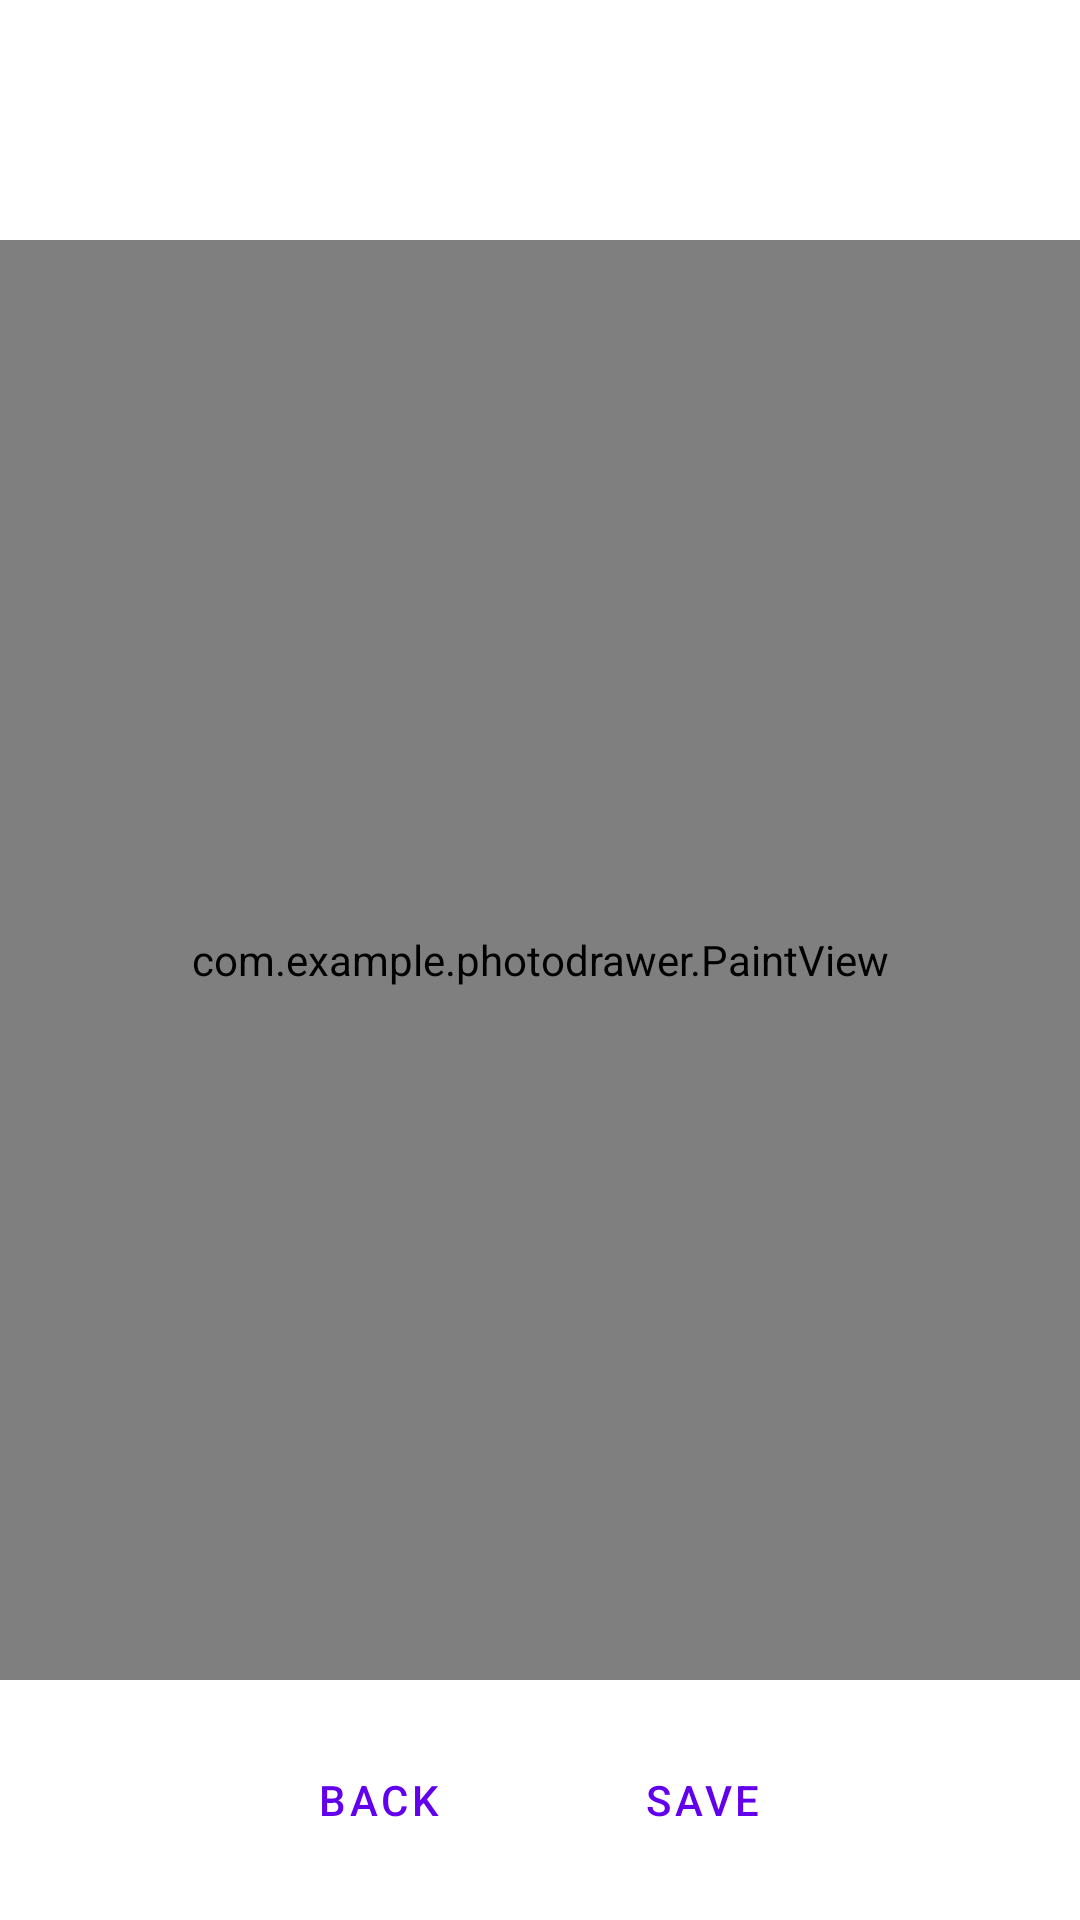

Produce the Android XML layout that renders to this screen, including the resource entries it uses.
<!-- AndroidManifest.xml: application theme Theme.PhotoDrawer -->
<!-- res/layout/fragment_drawing.xml -->
<?xml version="1.0" encoding="utf-8"?>
<androidx.constraintlayout.widget.ConstraintLayout xmlns:android="http://schemas.android.com/apk/res/android"
    xmlns:tools="http://schemas.android.com/tools"
    android:layout_width="match_parent"
    android:layout_height="match_parent"
    xmlns:app="http://schemas.android.com/apk/res-auto">

    <LinearLayout
        android:layout_width="wrap_content"
        android:layout_height="wrap_content"
        app:layout_constraintBottom_toTopOf="@+id/paintView"
        app:layout_constraintEnd_toEndOf="parent"
        app:layout_constraintStart_toStartOf="parent"
        app:layout_constraintTop_toTopOf="parent">

        <Button
            android:id="@+id/btn_undo"
            style="?android:attr/buttonBarButtonStyle"
            android:layout_width="wrap_content"
            android:layout_height="wrap_content"
            android:layout_margin="10dp"
            android:clickable="false"
            android:textColor="@color/purple_500"
            app:icon="@drawable/ic_undo"
            app:iconGravity="textEnd">
        </Button>

        <Button
            android:id="@+id/btn_redo"
            android:clickable="false"
            style="?android:attr/buttonBarButtonStyle"
            android:layout_width="wrap_content"
            android:layout_height="wrap_content"
            android:layout_margin="10dp"
            android:textColor="@color/purple_500"
            app:icon="@drawable/ic_redo"
            app:iconGravity="textEnd">
        </Button>

    </LinearLayout>

    <com.example.photodrawer.PaintView
        android:id="@+id/paintView"
        android:layout_width="0dp"
        android:layout_height="0dp"
        app:layout_constraintBottom_toBottomOf="parent"
        app:layout_constraintDimensionRatio="3:4"
        app:layout_constraintEnd_toEndOf="parent"
        app:layout_constraintStart_toStartOf="parent"
        app:layout_constraintTop_toTopOf="parent">
    </com.example.photodrawer.PaintView>

    <LinearLayout
        android:layout_width="wrap_content"
        android:layout_height="wrap_content"
        app:layout_constraintBottom_toBottomOf="parent"
        app:layout_constraintEnd_toEndOf="parent"
        app:layout_constraintStart_toStartOf="parent"
        app:layout_constraintTop_toBottomOf="@+id/paintView">

        <Button
            android:id="@+id/btn_back"
            android:text="Back"
            android:textColor="@color/purple_500"
            style="?android:attr/buttonBarButtonStyle"
            android:layout_width="wrap_content"
            android:layout_height="wrap_content"
            android:layout_margin="10dp">
        </Button>

        <Button
            android:id="@+id/btn_save"
            android:text="Save"
            android:textColor="@color/purple_500"
            style="?android:attr/buttonBarButtonStyle"
            android:layout_width="wrap_content"
            android:layout_height="wrap_content"
            android:layout_margin="10dp">
        </Button>

    </LinearLayout>

</androidx.constraintlayout.widget.ConstraintLayout>
<!-- resources referenced by this layout -->
<resources>
  <style name="Theme.PhotoDrawer" parent="Theme.MaterialComponents.DayNight.NoActionBar">
          
          <item name="colorPrimary">@color/purple_500</item>
          <item name="colorPrimaryVariant">@color/purple_700</item>
          <item name="colorOnPrimary">@color/white</item>
          
          <item name="colorSecondary">@color/teal_200</item>
          <item name="colorSecondaryVariant">@color/teal_700</item>
          <item name="colorOnSecondary">@color/black</item>
          
          <item name="android:statusBarColor" tools:targetApi="l">?attr/colorPrimaryVariant</item>
          
      </style>
  <!-- not gathered from this repository: default colours our renderer supplied (Android Studio template values) -->
  <color name="purple_500">#FF6200EE</color>
  <color name="purple_700">#FF3700B3</color>
  <color name="teal_200">#FF03DAC5</color>
  <color name="teal_700">#FF018786</color>
  <color name="black">#FF000000</color>
  <color name="white">#FFFFFFFF</color>
</resources>
